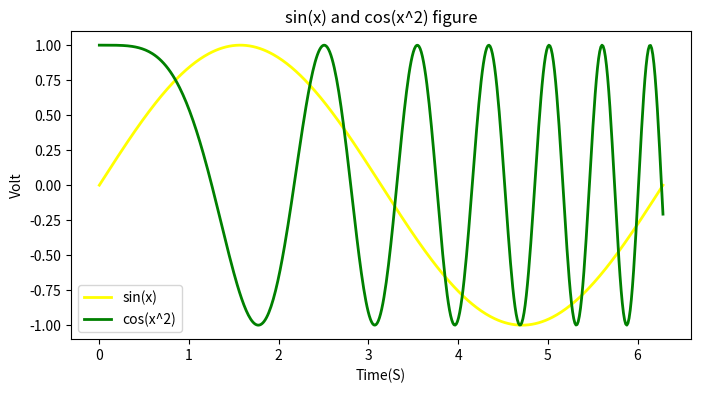

Here is the Python script that generated this plot:
import numpy as np
import matplotlib.pyplot as plt

'''在指定的范围内返回均匀分布的数字'''
x = np.linspace(0,2*np.pi,500)
'''函数'''
y = np.sin(x)
z = np.cos(x*x)
plt.figure(figsize = (8,4))
''' r--:红色的破折号；bs：蓝色的方块；g^：绿色的三角形'''
'''定义颜色，宽度，图例名称，线的方式（无则为光滑曲线）
并将x与y、z分别对应'''
plt.plot(x,y,label ='sin(x)',color = 'yellow',linewidth = 2)
plt.plot(x,z,label = 'cos(x^2)',color = 'green' ,linewidth = 2)
'''x轴名称'''
plt.xlabel('Time(S)')
'''y轴名称'''
plt.ylabel('Volt')
'''标题'''
plt.title('sin(x) and cos(x^2) figure')
'''y轴上下限,没有默认'''
#plt.ylim(-1.3,1.3)
'''图例'''
plt.legend()
plt.show()
